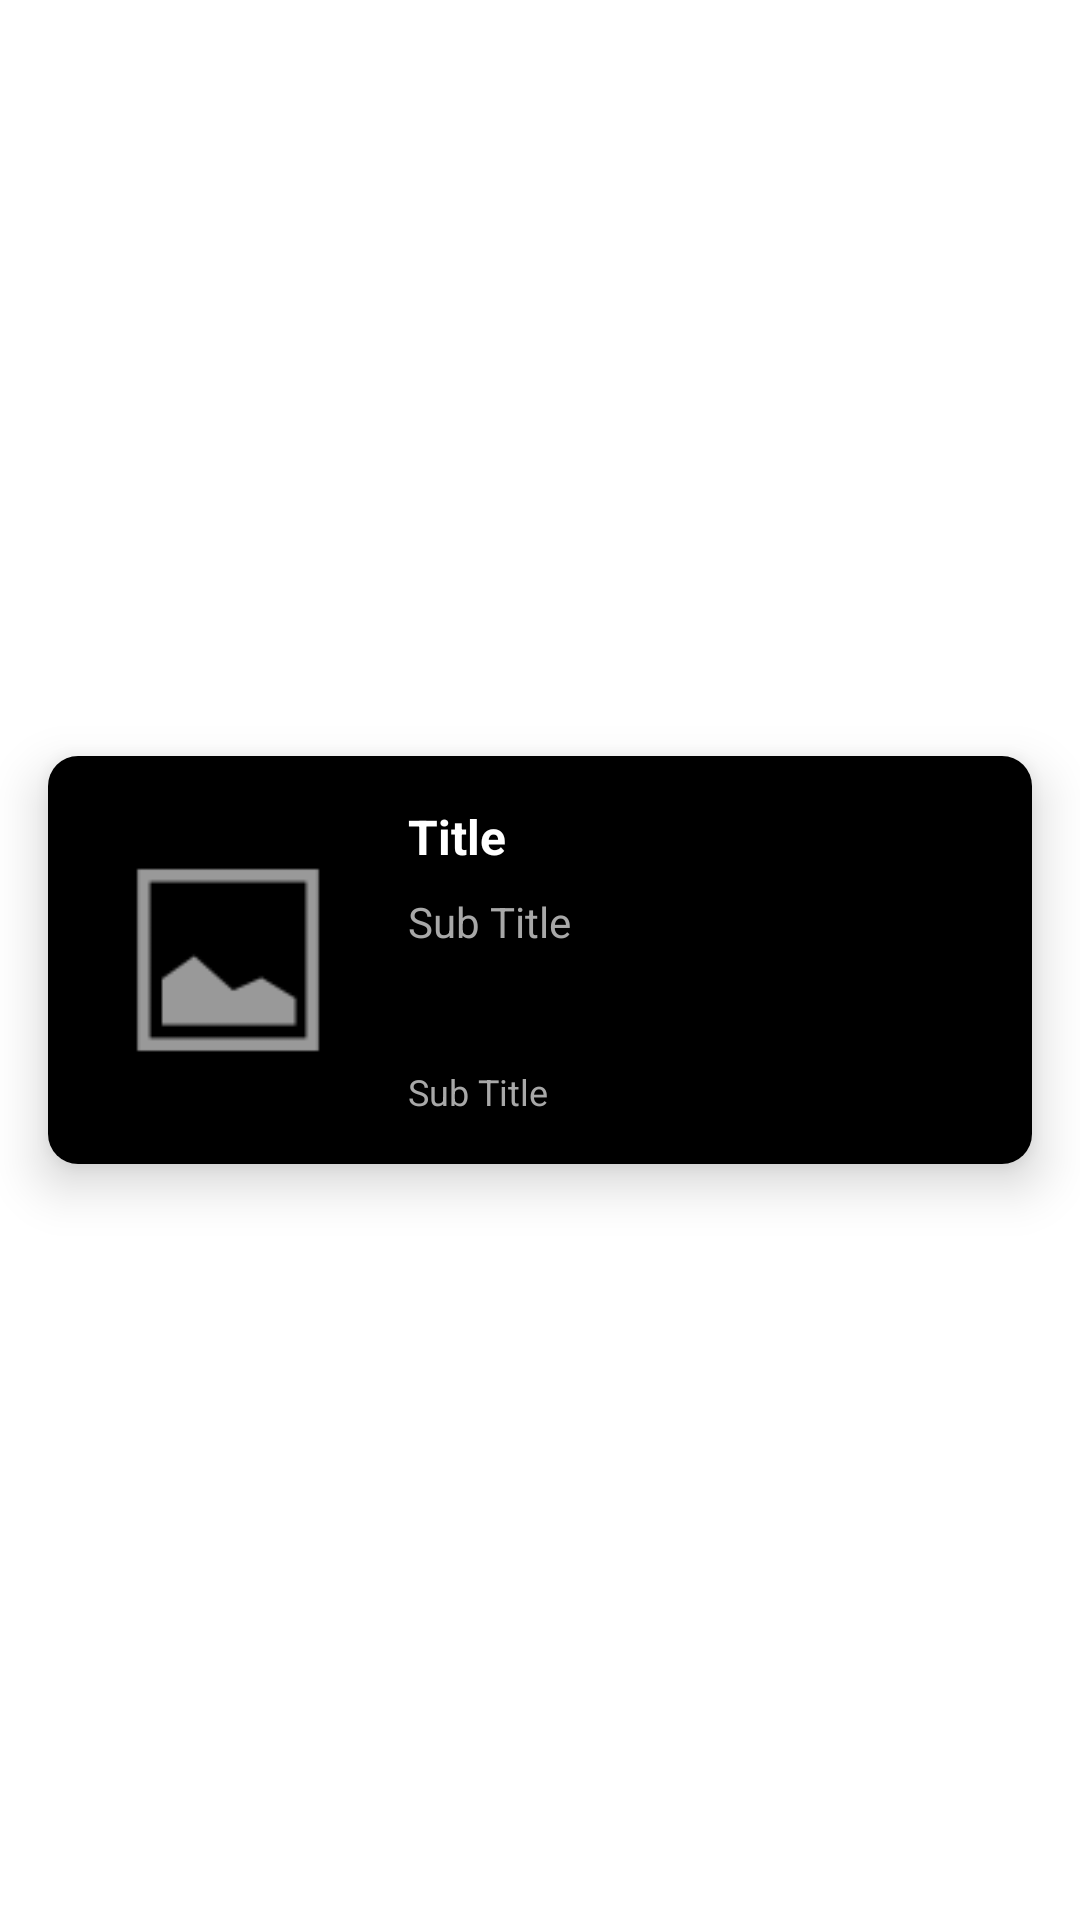

Layout XML and referenced resources for this Android screen:
<!-- AndroidManifest.xml: application theme Theme.MovieDB -->
<!-- res/layout/card_now_playing.xml -->
<?xml version="1.0" encoding="utf-8"?>
<androidx.constraintlayout.widget.ConstraintLayout xmlns:android="http://schemas.android.com/apk/res/android"
    xmlns:app="http://schemas.android.com/apk/res-auto"
    xmlns:tools="http://schemas.android.com/tools"
    android:id="@+id/cons_card_now_playing"
    android:layout_width="match_parent"
    android:layout_height="wrap_content">

    <androidx.cardview.widget.CardView
        android:id="@+id/cv_card_now_playing"
        android:layout_width="0dp"
        android:layout_height="wrap_content"
        android:layout_marginStart="16dp"
        android:layout_marginTop="16dp"
        android:layout_marginEnd="16dp"
        android:layout_marginBottom="16dp"
        app:cardCornerRadius="10dp"
        app:cardElevation="10dp"
        app:layout_constraintBottom_toBottomOf="parent"
        app:layout_constraintEnd_toEndOf="parent"
        app:layout_constraintStart_toStartOf="parent"
        app:layout_constraintTop_toTopOf="parent">

        <androidx.constraintlayout.widget.ConstraintLayout
            android:id="@+id/cons_cv_card_now_playing"
            android:layout_width="match_parent"
            android:layout_height="wrap_content"
            android:background="@color/black">

            <ImageView
                android:id="@+id/img_poster_card_now_playing"
                android:layout_width="88dp"
                android:layout_height="104dp"
                android:layout_marginStart="16dp"
                android:layout_marginTop="16dp"
                android:layout_marginBottom="16dp"
                app:layout_constraintBottom_toBottomOf="parent"
                app:layout_constraintStart_toStartOf="parent"
                app:layout_constraintTop_toTopOf="parent"
                app:srcCompat="@android:drawable/ic_menu_gallery" />

            <TextView
                android:id="@+id/lbl_title_card_nowplaying"
                android:layout_width="0dp"
                android:layout_height="wrap_content"
                android:layout_marginStart="16dp"
                android:layout_marginTop="16dp"
                android:layout_marginEnd="16dp"
                android:maxLines="1"
                android:text="@string/txt_Title"
                android:textColor="@color/white"
                android:textSize="16sp"
                android:textStyle="bold"
                app:layout_constraintEnd_toEndOf="parent"
                app:layout_constraintStart_toEndOf="@+id/img_poster_card_now_playing"
                app:layout_constraintTop_toTopOf="parent" />

            <TextView
                android:id="@+id/lbl_overview_card_nowplaying"
                android:layout_width="0dp"
                android:layout_height="wrap_content"
                android:layout_marginTop="8dp"
                android:layout_marginEnd="16dp"
                android:maxLines="2"
                android:text="@string/txt_SubTitle"
                android:textColor="@color/LightGray"
                app:layout_constraintEnd_toEndOf="parent"
                app:layout_constraintStart_toStartOf="@+id/lbl_title_card_nowplaying"
                app:layout_constraintTop_toBottomOf="@+id/lbl_title_card_nowplaying" />

            <TextView
                android:id="@+id/lbl_releasedate_card_nowplaying"
                android:layout_width="0dp"
                android:layout_height="wrap_content"
                android:layout_marginEnd="16dp"
                android:text="@string/txt_SubTitle"
                android:textColor="@color/LightGray"
                android:textSize="12sp"
                app:layout_constraintBottom_toBottomOf="@+id/img_poster_card_now_playing"
                app:layout_constraintEnd_toEndOf="parent"
                app:layout_constraintStart_toStartOf="@+id/lbl_overview_card_nowplaying" />
        </androidx.constraintlayout.widget.ConstraintLayout>
    </androidx.cardview.widget.CardView>
</androidx.constraintlayout.widget.ConstraintLayout>
<!-- resources referenced by this layout -->
<resources>
  <color name="LightGray">#A8A8A8</color>
  <color name="black">#FF000000</color>
  <color name="white">#FFFFFFFF</color>
  <string name="txt_SubTitle">Sub Title</string>
  <string name="txt_Title">Title</string>
  <style name="Theme.MovieDB" parent="Theme.MaterialComponents.DayNight.NoActionBar">
          
          <item name="colorPrimary">@color/purple_500</item>
          <item name="colorPrimaryVariant">@color/DarkerGray</item>
          <item name="colorOnPrimary">@color/white</item>
          
          <item name="colorSecondary">@color/teal_200</item>
          <item name="colorSecondaryVariant">@color/teal_700</item>
          <item name="colorOnSecondary">@color/black</item>
          
          <item name="android:statusBarColor" tools:targetApi="l">?attr/colorPrimaryVariant</item>
          
      </style>
  <color name="purple_500">#FF6200EE</color>
  <color name="DarkerGray">#161616</color>
  <color name="teal_200">#FF03DAC5</color>
  <color name="teal_700">#FF018786</color>
</resources>
